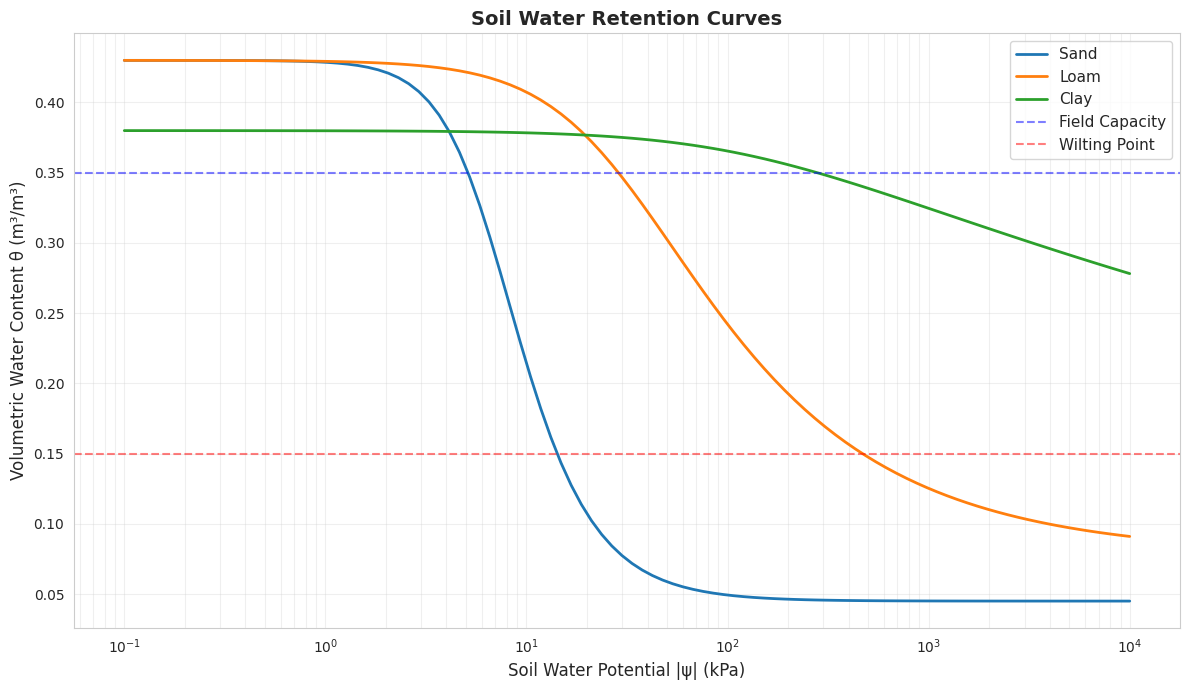
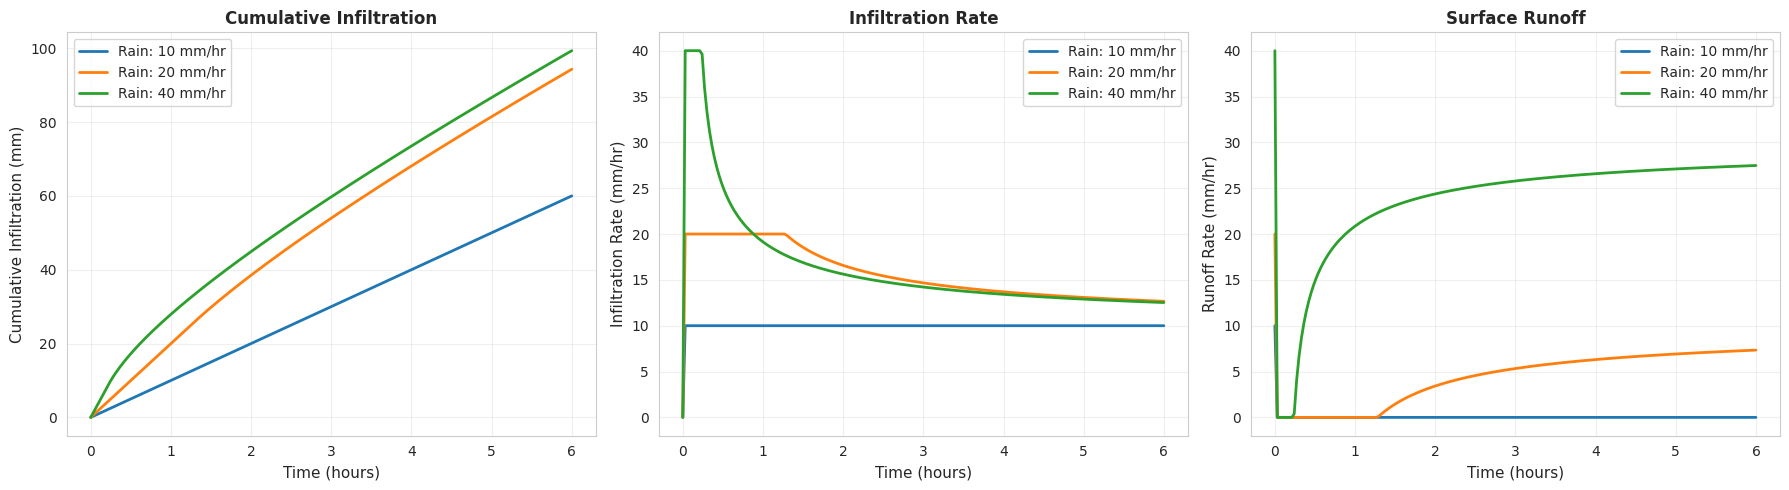
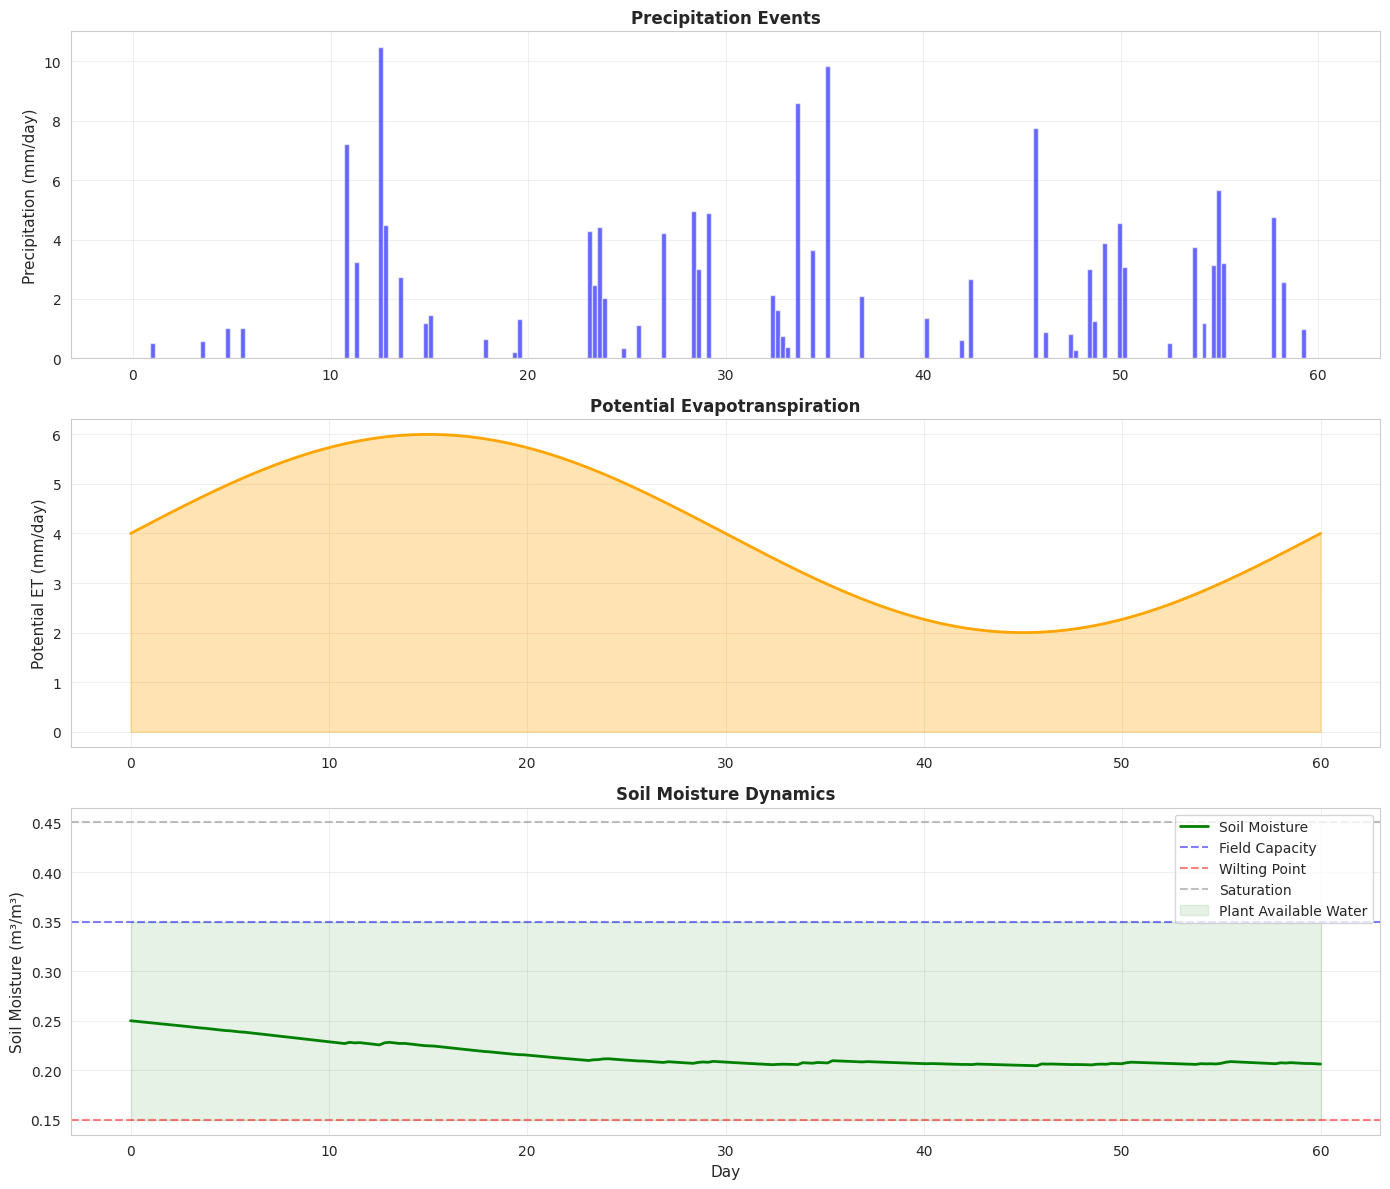

Generate these figures, in order, with matplotlib:
import numpy as np
import pandas as pd
import matplotlib.pyplot as plt
import seaborn as sns
from scipy.integrate import odeint

sns.set_style('whitegrid')
plt.rcParams['figure.figsize'] = (12, 6)

# Soil parameters
POROSITY = 0.45  # m³/m³
FIELD_CAPACITY = 0.35  # m³/m³
WILTING_POINT = 0.15  # m³/m³

print("Libraries imported successfully!")

def van_genuchten(psi, theta_r=0.05, theta_s=0.45, alpha=0.02, n=1.5):
    """
    Calculate soil water content from water potential using van Genuchten equation.
    
    Parameters:
    - psi: soil water potential (absolute value) in kPa
    - theta_r: residual water content
    - theta_s: saturated water content (porosity)
    - alpha, n: van Genuchten parameters
    
    Returns:
    - theta: volumetric water content
    """
    m = 1 - 1/n
    theta = theta_r + (theta_s - theta_r) / (1 + (alpha * np.abs(psi))**n)**m
    return theta

# Create retention curves for different soil types
psi_range = np.logspace(-1, 4, 100)  # 0.1 to 10000 kPa

soil_types = {
    'Sand': {'theta_r': 0.045, 'theta_s': 0.43, 'alpha': 0.145, 'n': 2.68},
    'Loam': {'theta_r': 0.078, 'theta_s': 0.43, 'alpha': 0.036, 'n': 1.56},
    'Clay': {'theta_r': 0.068, 'theta_s': 0.38, 'alpha': 0.008, 'n': 1.09}
}

retention_curves = {}
for soil_name, params in soil_types.items():
    theta = van_genuchten(psi_range, **params)
    retention_curves[soil_name] = theta

print("Soil water retention curves calculated!")

plt.figure(figsize=(12, 7))

for soil_name, theta in retention_curves.items():
    plt.semilogx(psi_range, theta, linewidth=2, label=soil_name)

# Mark important points
plt.axhline(y=FIELD_CAPACITY, color='blue', linestyle='--', alpha=0.5, label='Field Capacity')
plt.axhline(y=WILTING_POINT, color='red', linestyle='--', alpha=0.5, label='Wilting Point')

plt.xlabel('Soil Water Potential |ψ| (kPa)', fontsize=12)
plt.ylabel('Volumetric Water Content θ (m³/m³)', fontsize=12)
plt.title('Soil Water Retention Curves', fontsize=14, fontweight='bold')
plt.legend(loc='upper right', fontsize=11)
plt.grid(True, alpha=0.3, which='both')
plt.tight_layout()
plt.show()

def green_ampt_infiltration(t, Ks=10, psi_f=100, theta_i=0.2, theta_s=0.45, rainfall_rate=20):
    """
    Simulate infiltration using Green-Ampt model.
    
    Parameters:
    - t: time array (hours)
    - Ks: saturated hydraulic conductivity (mm/hr)
    - psi_f: wetting front suction (mm)
    - theta_i: initial water content
    - theta_s: saturated water content
    - rainfall_rate: rainfall intensity (mm/hr)
    
    Returns:
    - F: cumulative infiltration (mm)
    - f: infiltration rate (mm/hr)
    """
    dt = t[1] - t[0] if len(t) > 1 else 0.01
    F = np.zeros_like(t)
    f = np.zeros_like(t)
    
    delta_theta = theta_s - theta_i
    
    for i in range(1, len(t)):
        if F[i-1] < 0.001:
            F[i-1] = 0.001  # Avoid division by zero
        
        # Infiltration capacity
        f_capacity = Ks * (1 + (psi_f * delta_theta) / F[i-1])
        
        # Actual infiltration (limited by rainfall or capacity)
        f[i] = min(rainfall_rate, f_capacity)
        
        # Update cumulative infiltration
        F[i] = F[i-1] + f[i] * dt
    
    return F, f

# Simulate infiltration event
time_hours = np.linspace(0, 6, 200)

# Different rainfall intensities
rainfall_rates = [10, 20, 40]
infiltration_results = {}

for rain_rate in rainfall_rates:
    F, f = green_ampt_infiltration(time_hours, rainfall_rate=rain_rate)
    runoff = np.maximum(0, rain_rate - f)
    infiltration_results[f'{rain_rate} mm/hr'] = {
        'cumulative': F,
        'rate': f,
        'runoff': runoff
    }

print("Infiltration simulations complete!")

fig, axes = plt.subplots(1, 3, figsize=(18, 5))

# Cumulative infiltration
ax = axes[0]
for label, data in infiltration_results.items():
    ax.plot(time_hours, data['cumulative'], linewidth=2, label=f'Rain: {label}')
ax.set_xlabel('Time (hours)', fontsize=11)
ax.set_ylabel('Cumulative Infiltration (mm)', fontsize=11)
ax.set_title('Cumulative Infiltration', fontsize=12, fontweight='bold')
ax.legend()
ax.grid(True, alpha=0.3)

# Infiltration rate
ax = axes[1]
for label, data in infiltration_results.items():
    ax.plot(time_hours, data['rate'], linewidth=2, label=f'Rain: {label}')
ax.set_xlabel('Time (hours)', fontsize=11)
ax.set_ylabel('Infiltration Rate (mm/hr)', fontsize=11)
ax.set_title('Infiltration Rate', fontsize=12, fontweight='bold')
ax.legend()
ax.grid(True, alpha=0.3)

# Runoff
ax = axes[2]
for label, data in infiltration_results.items():
    ax.plot(time_hours, data['runoff'], linewidth=2, label=f'Rain: {label}')
ax.set_xlabel('Time (hours)', fontsize=11)
ax.set_ylabel('Runoff Rate (mm/hr)', fontsize=11)
ax.set_title('Surface Runoff', fontsize=12, fontweight='bold')
ax.legend()
ax.grid(True, alpha=0.3)

plt.tight_layout()
plt.show()

def soil_moisture_dynamics(theta, t, precip, ET_potential, theta_fc, theta_wp, theta_s, drainage_coef=0.1):
    """
    Model soil moisture dynamics.
    
    Parameters:
    - theta: current soil moisture
    - t: time
    - precip: precipitation rate (mm/day)
    - ET_potential: potential ET (mm/day)
    - theta_fc: field capacity
    - theta_wp: wilting point
    - theta_s: saturation
    - drainage_coef: drainage coefficient
    """
    # Water stress factor for ET
    if theta <= theta_wp:
        stress_factor = 0
    elif theta >= theta_fc:
        stress_factor = 1
    else:
        stress_factor = (theta - theta_wp) / (theta_fc - theta_wp)
    
    # Actual ET
    ET_actual = ET_potential * stress_factor
    
    # Drainage (occurs when above field capacity)
    if theta > theta_fc:
        drainage = drainage_coef * (theta - theta_fc)
    else:
        drainage = 0
    
    # Runoff (occurs when above saturation)
    if theta >= theta_s:
        runoff = precip  # All precipitation becomes runoff
        infiltration = 0
    else:
        runoff = 0
        infiltration = precip
    
    # Rate of change (convert from mm/day to m³/m³ per day, assuming 1m soil depth)
    d_theta_dt = (infiltration - ET_actual - drainage) / 1000
    
    return d_theta_dt

# Create synthetic weather data for 60 days
days = np.linspace(0, 60, 240)

# Precipitation events (mm/day)
np.random.seed(42)
precip_events = np.random.exponential(scale=3, size=len(days))
precip_events[np.random.rand(len(days)) > 0.2] = 0  # 20% chance of rain

# Potential ET (sinusoidal pattern)
ET_pot = 4 + 2 * np.sin(2 * np.pi * days / 60)

# Solve soil moisture dynamics
theta_initial = 0.25
theta_solution = np.zeros_like(days)
theta_solution[0] = theta_initial

for i in range(1, len(days)):
    dt = days[i] - days[i-1]
    d_theta = soil_moisture_dynamics(
        theta_solution[i-1], days[i-1], 
        precip_events[i-1], ET_pot[i-1],
        FIELD_CAPACITY, WILTING_POINT, POROSITY
    )
    theta_solution[i] = theta_solution[i-1] + d_theta * dt
    # Constrain to physical limits
    theta_solution[i] = np.clip(theta_solution[i], WILTING_POINT, POROSITY)

print("Soil moisture dynamics simulated!")

fig, axes = plt.subplots(3, 1, figsize=(14, 12))

# Precipitation
ax = axes[0]
ax.bar(days, precip_events, width=0.25, color='blue', alpha=0.6)
ax.set_ylabel('Precipitation (mm/day)', fontsize=11)
ax.set_title('Precipitation Events', fontsize=12, fontweight='bold')
ax.grid(True, alpha=0.3)

# Potential ET
ax = axes[1]
ax.plot(days, ET_pot, 'orange', linewidth=2)
ax.fill_between(days, 0, ET_pot, alpha=0.3, color='orange')
ax.set_ylabel('Potential ET (mm/day)', fontsize=11)
ax.set_title('Potential Evapotranspiration', fontsize=12, fontweight='bold')
ax.grid(True, alpha=0.3)

# Soil moisture
ax = axes[2]
ax.plot(days, theta_solution, 'green', linewidth=2, label='Soil Moisture')
ax.axhline(y=FIELD_CAPACITY, color='blue', linestyle='--', alpha=0.5, label='Field Capacity')
ax.axhline(y=WILTING_POINT, color='red', linestyle='--', alpha=0.5, label='Wilting Point')
ax.axhline(y=POROSITY, color='gray', linestyle='--', alpha=0.5, label='Saturation')
ax.fill_between(days, WILTING_POINT, FIELD_CAPACITY, alpha=0.1, color='green', label='Plant Available Water')
ax.set_xlabel('Day', fontsize=11)
ax.set_ylabel('Soil Moisture (m³/m³)', fontsize=11)
ax.set_title('Soil Moisture Dynamics', fontsize=12, fontweight='bold')
ax.legend(loc='upper right')
ax.grid(True, alpha=0.3)

plt.tight_layout()
plt.show()

# Your code here
soil_depth = 1000  # mm
PAW = (FIELD_CAPACITY - WILTING_POINT) * soil_depth

print(f"Plant Available Water at field capacity: {PAW:.0f} mm")
print(f"This represents the water available for plant uptake.")

# Your code here
total_precip = np.sum(precip_events) * (days[1] - days[0])
storage_change = (theta_solution[-1] - theta_solution[0]) * 1000  # Convert to mm

# Approximate ET and drainage from the difference
outputs = total_precip - storage_change

print(f"Total precipitation: {total_precip:.1f} mm")
print(f"Change in storage: {storage_change:.1f} mm")
print(f"Total outputs (ET + drainage): {outputs:.1f} mm")
print(f"\nWater balance check: P = ΔS + Outputs")
print(f"{total_precip:.1f} ≈ {storage_change:.1f} + {outputs:.1f}")